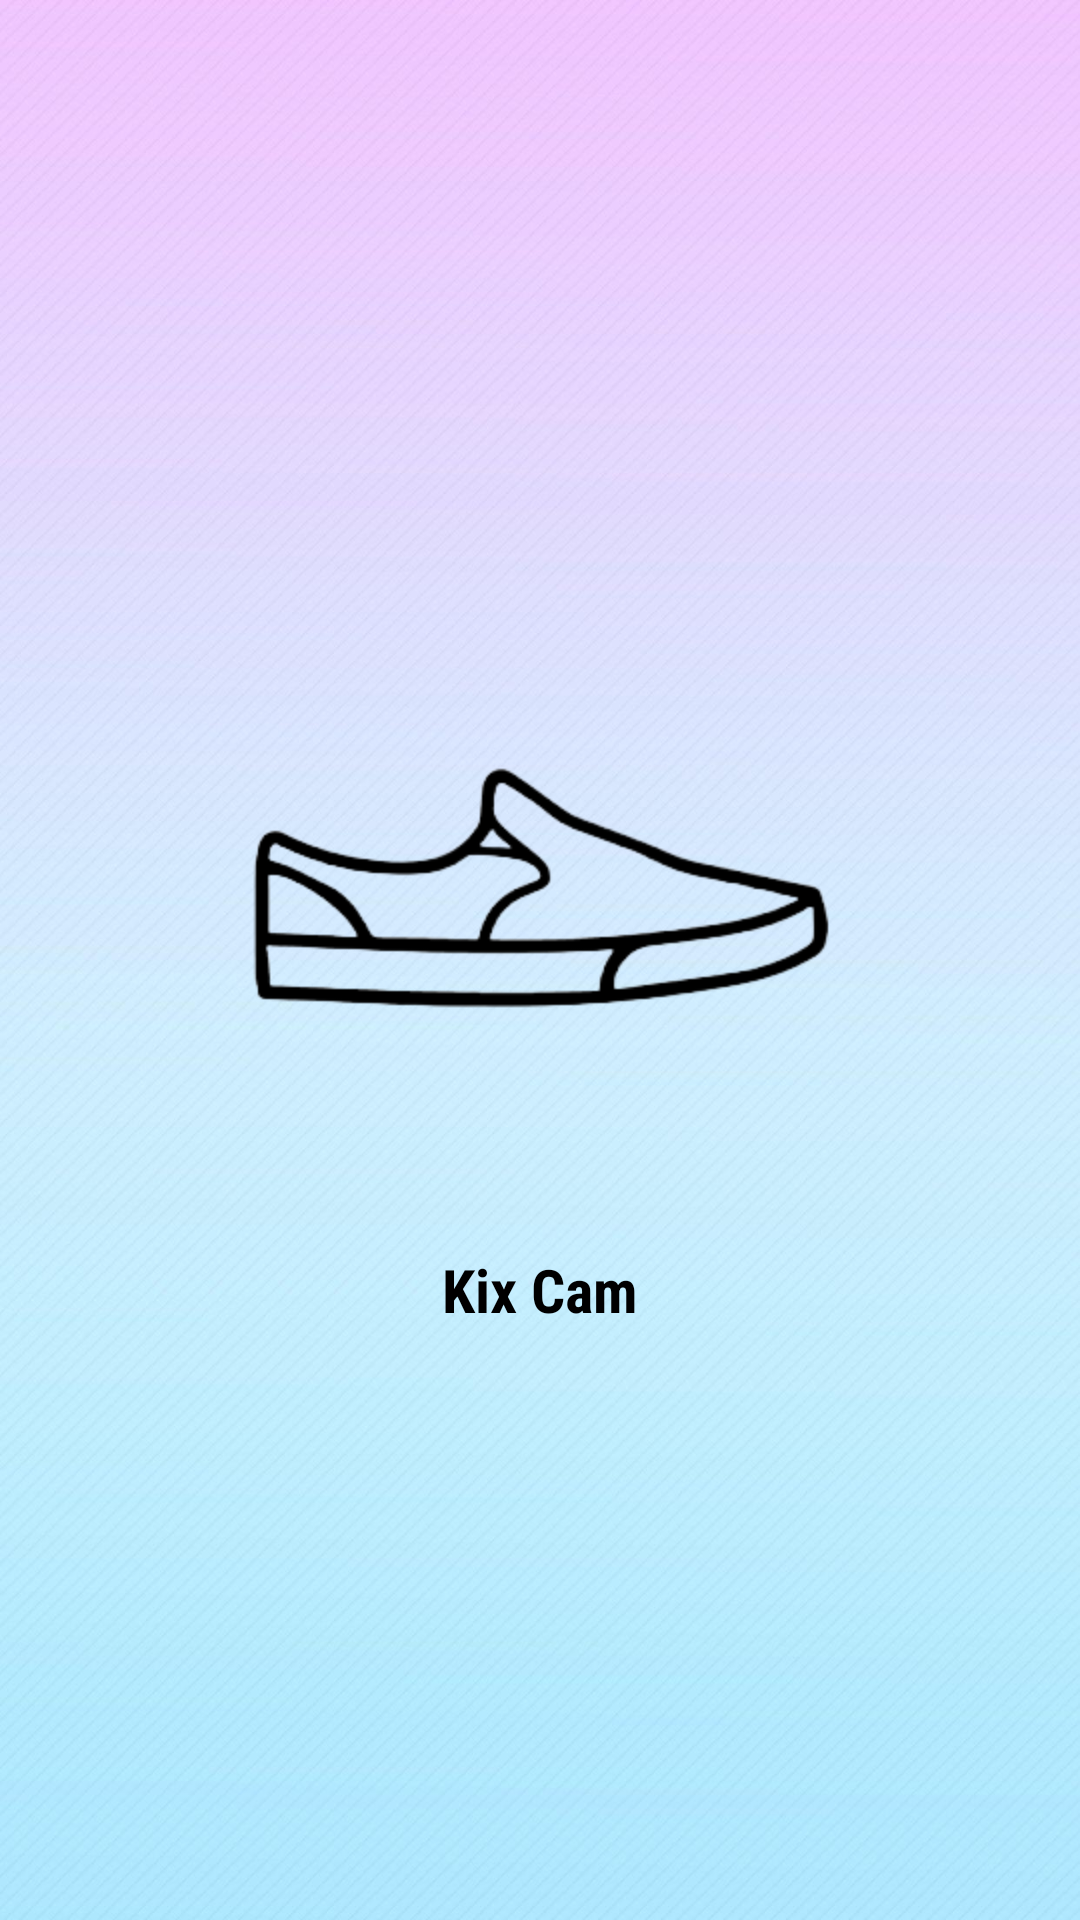

Here is an Android app screen rendered from its layout file. Give the layout XML and the strings, colors and styles it references.
<!-- AndroidManifest.xml: application theme Theme.MyApplication2 -->
<!-- res/layout/activity_splash.xml -->
<?xml version="1.0" encoding="utf-8"?>
<LinearLayout xmlns:android="http://schemas.android.com/apk/res/android"
    xmlns:app="http://schemas.android.com/apk/res-auto"
    xmlns:tools="http://schemas.android.com/tools"
    android:layout_width="match_parent"
    android:layout_height="match_parent"
    android:orientation="vertical"
    android:gravity="center"
    android:background="@drawable/img_2"
    tools:context=".SplashActivity">

    <ImageView
        android:layout_width="200dp"
        android:layout_height="200dp"
        android:src="@drawable/img_4" />

    <TextView
        android:layout_width="wrap_content"
        android:layout_height="wrap_content"
        android:text="Kix Cam"
        android:textSize="20sp"
        android:textStyle="bold"
        android:fontFamily="sans-serif-condensed"
        android:textColor="@color/black"
        android:layout_marginTop="20dp"/>

</LinearLayout>
<!-- resources referenced by this layout -->
<resources>
  <!-- drawable img_2: png bitmap (drawable, 141477 bytes) -->
  <!-- drawable img_4: png bitmap (drawable, 18274 bytes) -->
  <!-- not gathered from this repository: default colours our renderer supplied (Android Studio template values) -->
  <color name="black">#FF000000</color>
</resources>
